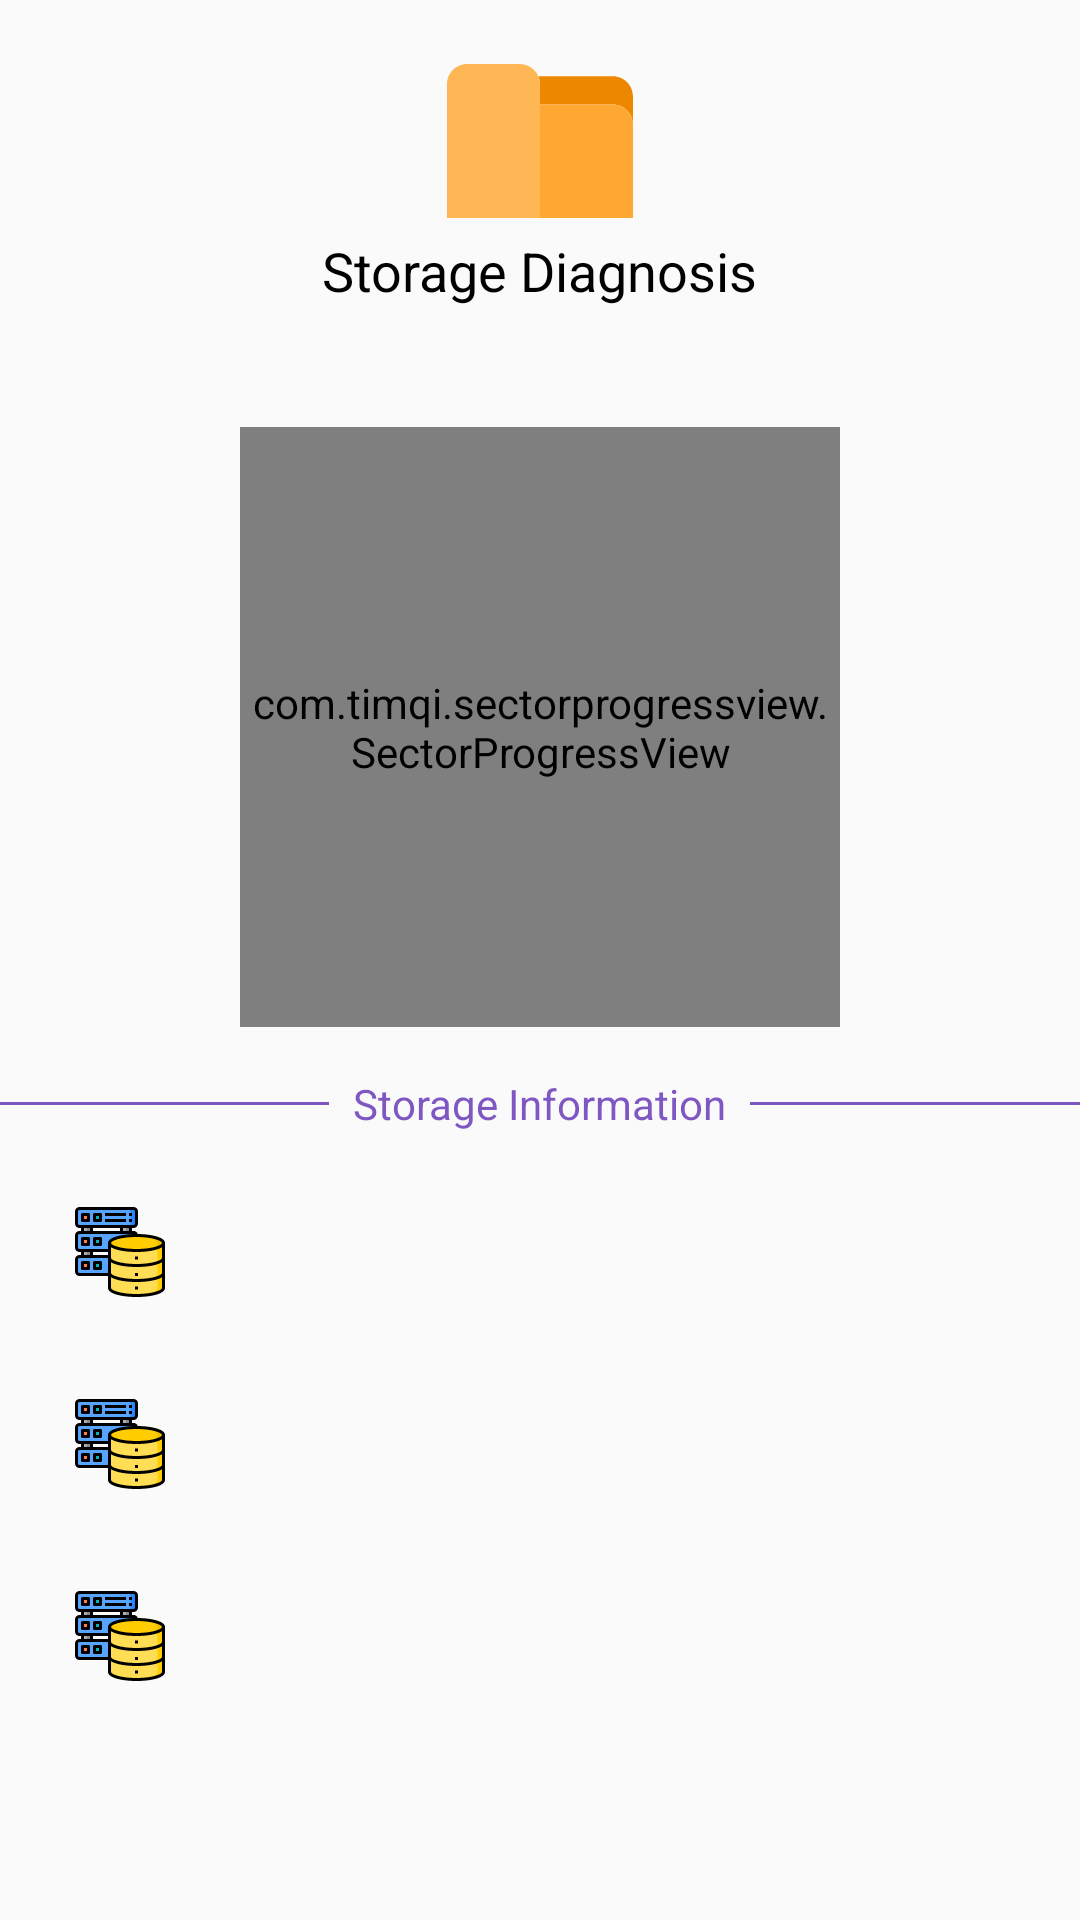

Android layout source for this screen:
<!-- AndroidManifest.xml: application theme AppTheme -->
<!-- res/layout/activity_storage.xml -->
<?xml version="1.0" encoding="utf-8"?>
<ScrollView xmlns:android="http://schemas.android.com/apk/res/android"
    xmlns:tools="http://schemas.android.com/tools"
    android:layout_width="match_parent"
    android:layout_height="match_parent"
    tools:context=".storage">

    <RelativeLayout
        android:layout_width="match_parent"
        android:background="@drawable/bg"
        android:layout_height="match_parent">

        <LinearLayout
            android:layout_width="match_parent"
            android:layout_height="wrap_content"
            android:orientation="vertical">

            <ImageView
                android:layout_width="62dp"
                android:layout_height="62dp"
                android:layout_gravity="center_horizontal"
                android:layout_marginTop="16dp"
                android:padding="0dp"
                android:src="@drawable/ic_folder" />

            <TextView
                android:layout_width="wrap_content"
                android:layout_height="wrap_content"
                android:layout_gravity="center_horizontal"
                android:text="Storage Diagnosis"
                android:textColor="#000000"
                android:textSize="18sp" />



            <com.timqi.sectorprogressview.SectorProgressView
                android:id="@+id/storage_progress"
                android:layout_width="200dp"
                android:src="@drawable/ic_ar_camera"
                android:layout_height="200dp"
                android:layout_gravity="center_horizontal"
                android:layout_marginTop="40dp" />

            <LinearLayout
                android:layout_width="match_parent"
                android:layout_height="wrap_content"
                android:orientation="horizontal"
                android:layout_marginTop="16dp">

                <View
                    android:layout_weight="1"
                    android:layout_width="0dp"
                    android:layout_height="1dp"
                    android:background="#7E57C2"
                    android:layout_gravity="center_vertical"/>

                <TextView
                    android:layout_marginStart="8dp"
                    android:layout_marginEnd="8dp"
                    android:textColor="#7E57C2"
                    android:layout_width="wrap_content"
                    android:layout_height="wrap_content"
                    android:text="Storage Information"/>

                <View
                    android:layout_weight="1"
                    android:layout_width="0dp"
                    android:layout_height="1dp"
                    android:background="#7E57C2"
                    android:layout_gravity="center_vertical"/>

            </LinearLayout>

            <LinearLayout
                android:layout_marginTop="16dp"
                android:layout_width="match_parent"
                android:layout_height="wrap_content"
                android:orientation="horizontal">

                <ImageView
                    android:layout_marginStart="16dp"
                    android:layout_width="48dp"
                    android:layout_height="48dp"
                    android:padding="8dp"
                    android:src="@drawable/ic_database"/>

                <TextView
                    android:id="@+id/percent_field"
                    android:layout_marginStart="16dp"
                    android:layout_weight="2"
                    android:layout_width="0dp"
                    android:layout_gravity="center_vertical"
                    android:layout_height="wrap_content"
                    android:textSize="24dp"
                    android:text=""
                    android:textColor="@color/black" />

            </LinearLayout>

            <LinearLayout
                android:layout_marginTop="16dp"
                android:layout_width="match_parent"
                android:layout_height="wrap_content"
                android:orientation="horizontal">

                <ImageView
                    android:layout_marginStart="16dp"
                    android:layout_width="48dp"
                    android:layout_height="48dp"
                    android:padding="8dp"
                    android:src="@drawable/ic_database"/>

                <TextView
                    android:id="@+id/total_storage_field"
                    android:layout_marginStart="16dp"
                    android:layout_weight="2"
                    android:layout_width="0dp"
                    android:textSize="24dp"
                    android:layout_gravity="center_vertical"
                    android:layout_height="wrap_content"
                    android:text=""
                    android:textColor="@color/black" />

            </LinearLayout>


            <LinearLayout
                android:layout_marginTop="16dp"
                android:layout_width="match_parent"
                android:layout_height="wrap_content"
                android:orientation="horizontal">

                <ImageView
                    android:layout_marginStart="16dp"
                    android:layout_width="48dp"
                    android:layout_height="48dp"
                    android:padding="8dp"
                    android:src="@drawable/ic_database"/>

                <TextView
                    android:id="@+id/free_storage_field"
                    android:layout_marginStart="16dp"
                    android:layout_weight="2"
                    android:layout_width="0dp"
                    android:layout_gravity="center_vertical"
                    android:layout_height="wrap_content"
                    android:textSize="24dp"
                    android:textColor="@color/black" />

            </LinearLayout>


        </LinearLayout>

    </RelativeLayout>

</ScrollView>
<!-- resources referenced by this layout -->
<resources>
  <color name="black">#000000</color>
  <!-- drawable ic_ar_camera: vector/xml drawable (drawable, 4638 chars, omitted) -->
  <!-- drawable ic_database: vector/xml drawable (drawable, 6373 chars, omitted) -->
  <!-- drawable ic_folder (drawable) -->
  <vector xmlns:android="http://schemas.android.com/apk/res/android"
      android:width="460dp"
      android:height="460dp"
      android:viewportWidth="460"
      android:viewportHeight="460">
    <path
        android:pathData="M410,69.715H225.813c2.686,6.129 4.187,12.891 4.187,20v50h180c27.57,0 50,22.43 50,50v-70C460,92.145 437.57,69.715 410,69.715z"
        android:fillColor="#EE8700"/>
    <path
        android:pathData="M410,139.715H230v280.57h230v-230.57C460,162.145 437.57,139.715 410,139.715z"
        android:fillColor="#FFA733"/>
    <path
        android:pathData="M230,89.715c0,-7.109 -1.501,-13.871 -4.187,-20c-7.731,-17.641 -25.351,-30 -45.813,-30H50c-27.57,0 -50,22.43 -50,50v330.57h230V89.715z"
        android:fillColor="#FFB655"/>
  </vector>
  <style name="AppTheme" parent="Theme.AppCompat.Light.DarkActionBar">
          
          <item name="colorPrimary">@color/colorPrimary</item>
          <item name="colorPrimaryDark">@color/colorPrimary</item>
          <item name="colorAccent">@color/colorAccent</item>
      </style>
  <color name="colorPrimary">#0F81D1</color>
  <color name="colorAccent">#03DAC5</color>
</resources>
